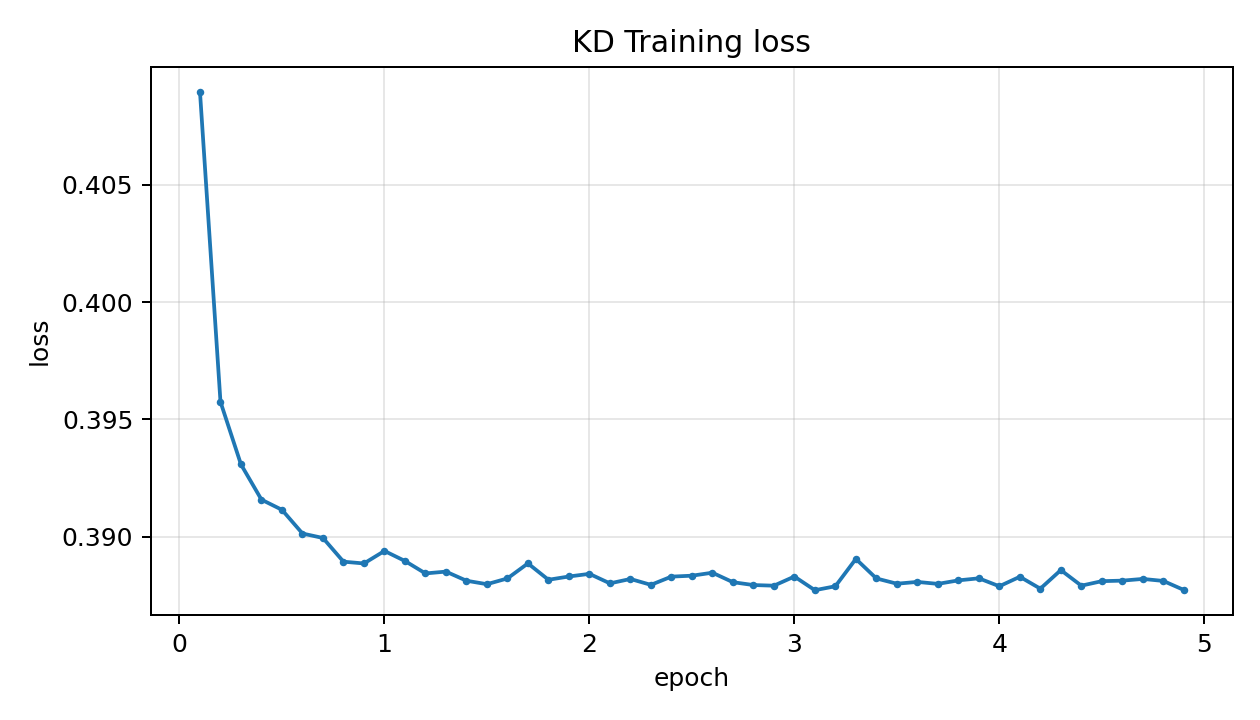

The data file committed next to this chart (first rows):
global_step, epoch, loss, grad_norm, learning_rate, progress_pct, ts
6536, 0.1, 0.4089, 0.1089, 2.9400073441659783e-05, 2, 2026-04-14 01:37:36
13072, 0.2, 0.3958, 0.1387, 2.8800055081244838e-05, 4, 2026-04-14 02:31:25
19608, 0.3, 0.3931, 0.1777, 2.8200036720829893e-05, 6, 2026-04-14 03:24:53
26144, 0.4, 0.3916, 0.1465, 2.7600018360414948e-05, 8, 2026-04-14 04:18:19
32680, 0.5, 0.3912, 0.1875, 2.7000000000000002e-05, 10, 2026-04-14 05:11:46
39216, 0.6, 0.3901, 0.1885, 2.6399981639585057e-05, 12, 2026-04-14 06:05:11
45752, 0.7, 0.39, 0.08643, 2.579996327917011e-05, 14, 2026-04-14 06:58:35
52288, 0.8, 0.3889, 0.1504, 2.5199944918755163e-05, 16, 2026-04-14 07:52:00
58824, 0.9, 0.3889, 0.1543, 2.4599926558340218e-05, 18, 2026-04-14 08:45:24
65360, 1, 0.3894, 0.1177, 2.3999908197925273e-05, 20, 2026-04-14 09:38:47
71896, 1.1, 0.389, 0.1855, 2.3399889837510328e-05, 22, 2026-04-14 10:32:08
78432, 1.2, 0.3884, 0.2217, 2.2799871477095382e-05, 24, 2026-04-14 11:25:34
84968, 1.3, 0.3885, 0.1592, 2.2199853116680437e-05, 26, 2026-04-14 12:19:10
91504, 1.4, 0.3881, 0.1167, 2.1599834756265492e-05, 28, 2026-04-14 13:12:30
98040, 1.5, 0.388, 0.1562, 2.0999816395850547e-05, 30, 2026-04-14 14:05:49
104576, 1.6, 0.3882, 0.2598, 2.03997980354356e-05, 32, 2026-04-14 14:59:34
111112, 1.7, 0.3889, 0.2295, 1.9799779675020656e-05, 34, 2026-04-14 15:52:49
117648, 1.8, 0.3882, 0.09961, 1.919976131460571e-05, 36, 2026-04-14 16:46:12
124184, 1.9, 0.3883, 0.0957, 1.8599742954190766e-05, 38, 2026-04-14 17:39:32
130720, 2, 0.3884, 0.1123, 1.799972459377582e-05, 40, 2026-04-14 18:32:51
137256, 2.1, 0.388, 0.104, 1.7399706233360876e-05, 42, 2026-04-14 19:26:11
143792, 2.2, 0.3882, 0.1475, 1.679968787294593e-05, 44, 2026-04-14 20:19:34
150328, 2.3, 0.388, 0.2324, 1.6199669512530985e-05, 46, 2026-04-14 21:13:01
156864, 2.4, 0.3883, 0.1436, 1.5599651152116036e-05, 48, 2026-04-14 22:06:25
163400, 2.5, 0.3884, 0.1309, 1.4999632791701093e-05, 50, 2026-04-14 22:59:48
169936, 2.6, 0.3885, 0.1523, 1.4399614431286146e-05, 52, 2026-04-14 23:53:10
176472, 2.7, 0.3881, 0.2129, 1.3799596070871203e-05, 54, 2026-04-15 00:46:37
183008, 2.8, 0.388, 0.1104, 1.3199577710456257e-05, 56, 2026-04-15 01:40:00
189544, 2.9, 0.3879, 0.4121, 1.2599559350041312e-05, 58, 2026-04-15 02:33:22
196080, 3, 0.3883, 0.3281, 1.1999540989626365e-05, 60, 2026-04-15 03:26:45
202616, 3.1, 0.3877, 0.1387, 1.139952262921142e-05, 62, 2026-04-15 04:20:12
209152, 3.2, 0.3879, 0.1543, 1.0799504268796475e-05, 64, 2026-04-15 05:13:37
215688, 3.3, 0.3891, 0.1699, 1.019948590838153e-05, 66, 2026-04-15 06:07:03
222224, 3.4, 0.3882, 0.2305, 9.599467547966584e-06, 68, 2026-04-15 07:00:27
228760, 3.5, 0.388, 0.1182, 8.999449187551639e-06, 70, 2026-04-15 07:53:55
235296, 3.6, 0.3881, 0.1846, 8.399430827136694e-06, 72, 2026-04-15 08:47:25
241832, 3.7, 0.388, 0.3672, 7.799412466721749e-06, 74, 2026-04-15 09:40:54
248368, 3.8, 0.3882, 0.1436, 7.199394106306803e-06, 76, 2026-04-15 10:35:31
254904, 3.9, 0.3882, 0.124, 6.599375745891857e-06, 78, 2026-04-15 11:29:00
261440, 4, 0.3879, 0.1846, 5.999357385476912e-06, 80, 2026-04-15 12:22:30
267976, 4.1, 0.3883, 0.2061, 5.399339025061966e-06, 82, 2026-04-15 13:15:55
274512, 4.2, 0.3878, 0.2598, 4.799320664647021e-06, 84, 2026-04-15 14:09:23
281048, 4.3, 0.3886, 0.1562, 4.199302304232076e-06, 86, 2026-04-15 15:02:46
287584, 4.4, 0.3879, 0.2168, 3.5992839438171304e-06, 88, 2026-04-15 15:56:11
294120, 4.5, 0.3881, 0.1377, 2.999265583402185e-06, 90, 2026-04-15 16:49:37
300656, 4.6, 0.3881, 0.1562, 2.3992472229872396e-06, 92, 2026-04-15 17:42:58
307192, 4.7, 0.3882, 0.1641, 1.7992288625722942e-06, 94, 2026-04-15 18:36:20
313728, 4.8, 0.3881, 0.2734, 1.1992105021573487e-06, 96, 2026-04-15 19:29:44
320264, 4.9, 0.3877, 0.1289, 5.991921417424034e-07, 98, 2026-04-15 20:23:03
